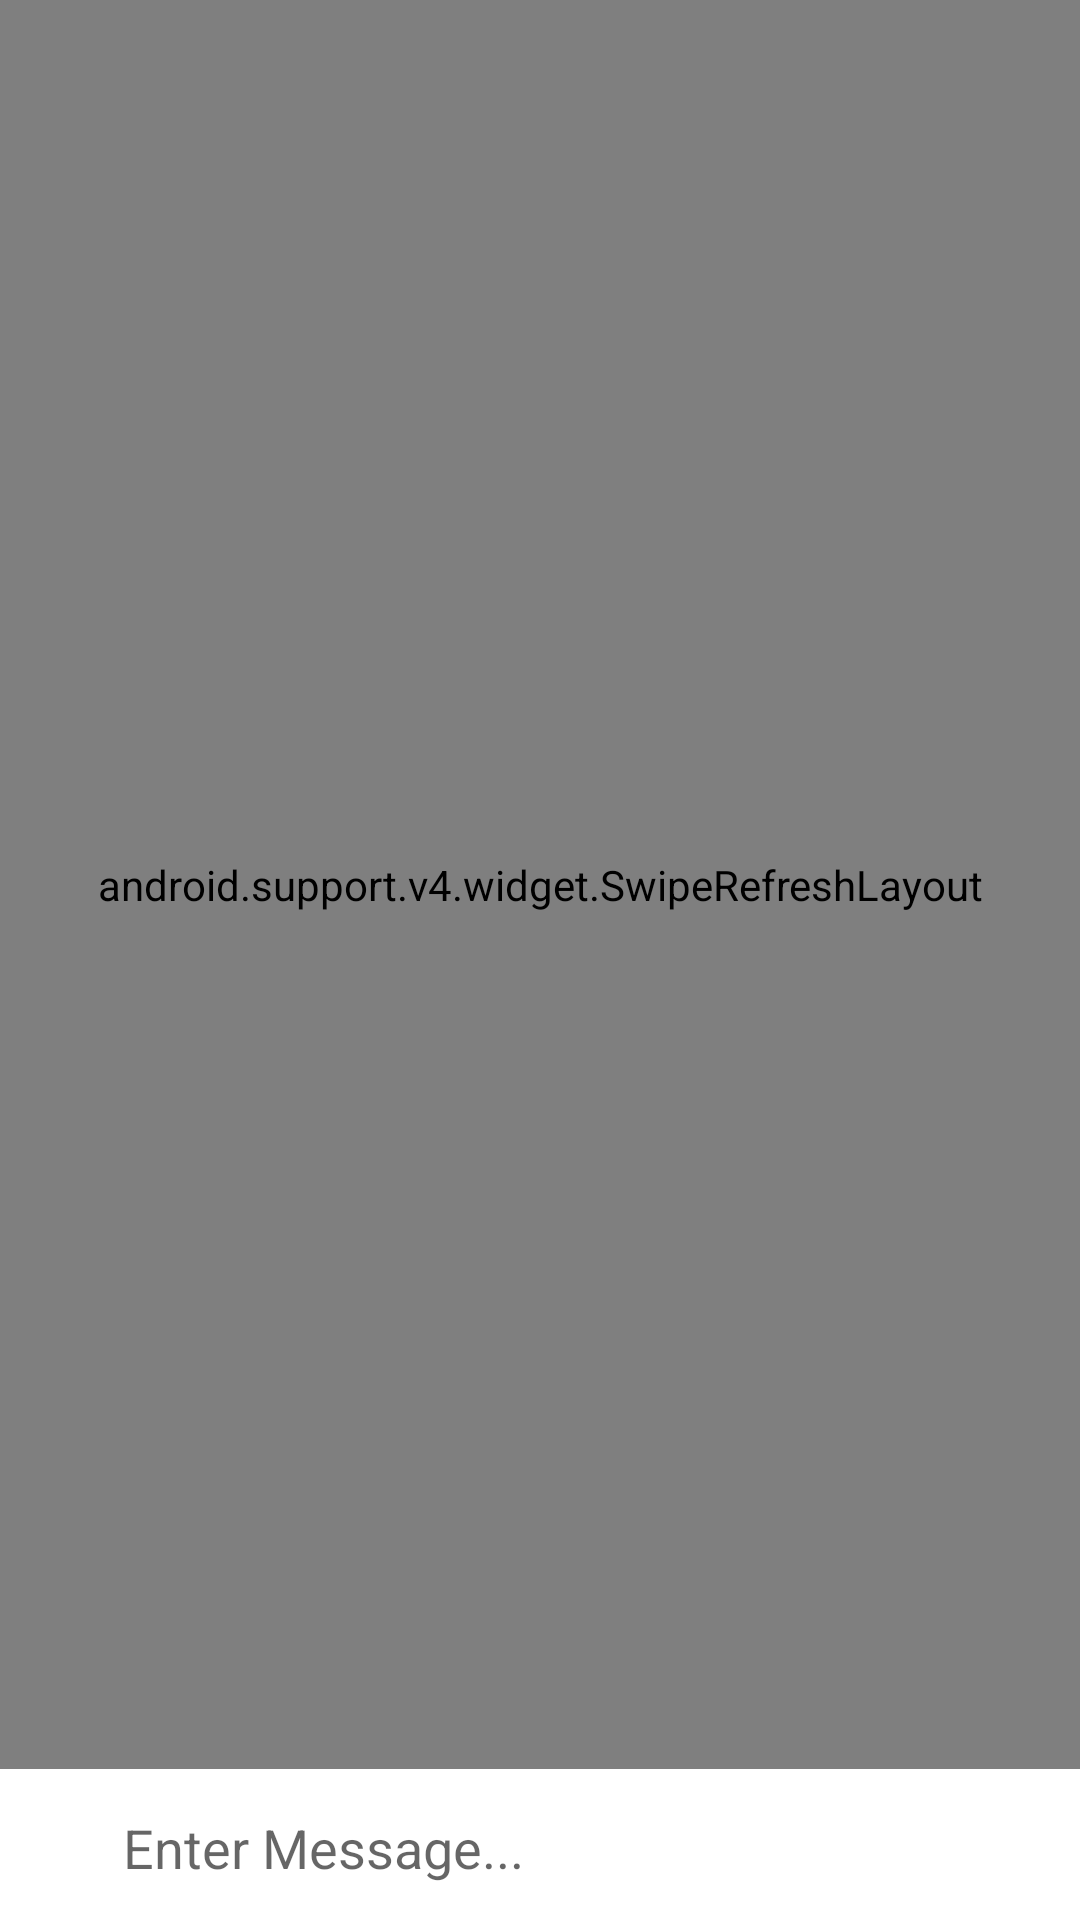

Produce the Android XML layout that renders to this screen, including the resource entries it uses.
<!-- AndroidManifest.xml: application theme AppTheme -->
<!-- res/layout/activity_chat.xml -->
<?xml version="1.0" encoding="utf-8"?>
<RelativeLayout xmlns:android="http://schemas.android.com/apk/res/android"
    xmlns:app="http://schemas.android.com/apk/res-auto"
    xmlns:tools="http://schemas.android.com/tools"
    android:layout_width="match_parent"
    android:layout_height="match_parent"
    android:background="#ededed"
    tools:context=".ChatActivity">

    <android.support.v4.widget.SwipeRefreshLayout
        android:id="@+id/message_swipe_layout"
        android:layout_width="match_parent"
        android:layout_height="match_parent"
        android:layout_above="@+id/linearLayout">

        <android.support.v7.widget.RecyclerView
            android:id="@+id/messages_list"
            android:layout_width="match_parent"
            android:layout_height="match_parent">

        </android.support.v7.widget.RecyclerView>

    </android.support.v4.widget.SwipeRefreshLayout>



    <LinearLayout
        android:id="@+id/linearLayout"
        android:layout_width="match_parent"
        android:layout_height="wrap_content"
        android:layout_alignParentBottom="true"
        android:layout_alignParentStart="true"
        android:background="@android:color/white"
        android:orientation="horizontal"
        android:weightSum="10">

        <ImageButton
            android:id="@+id/chat_add_btn"
            android:layout_width="wrap_content"
            android:layout_height="wrap_content"
            android:layout_weight="1"
            android:alpha="0.5"
            android:background="@android:color/white"
            android:padding="10dp"
            app:srcCompat="@drawable/ic_add_black_24dp" />

        <EditText
            android:id="@+id/chat_message_view"
            android:layout_width="wrap_content"
            android:layout_height="wrap_content"
            android:layout_weight="8"
            android:background="@android:color/white"
            android:ems="10"
            android:hint="Enter Message..."
            android:inputType="textPersonName"
            android:paddingBottom="12dp"
            android:paddingLeft="10dp"
            android:paddingRight="10dp"
            android:paddingTop="14dp" />

        <ImageButton
            android:id="@+id/chat_send_btn"
            android:layout_width="wrap_content"
            android:layout_height="wrap_content"
            android:layout_weight="1"
            android:alpha="0.5"
            android:background="@android:color/white"
            android:padding="10dp"
            app:srcCompat="@drawable/ic_menu_send" />
    </LinearLayout>


</RelativeLayout>
<!-- resources referenced by this layout -->
<resources>
  <style name="AppTheme" parent="Theme.AppCompat.Light.DarkActionBar">
          
          <item name="colorPrimary">@color/colorPrimary</item>
          <item name="colorPrimaryDark">@color/colorPrimaryDark</item>
          <item name="colorAccent">@color/colorAccent</item>
      </style>
  <!-- not gathered from this repository: default colours our renderer supplied (Android Studio template values) -->
  <color name="colorPrimary">#FF6200EE</color>
  <color name="colorPrimaryDark">#FF3700B3</color>
  <color name="colorAccent">#FF03DAC5</color>
</resources>
